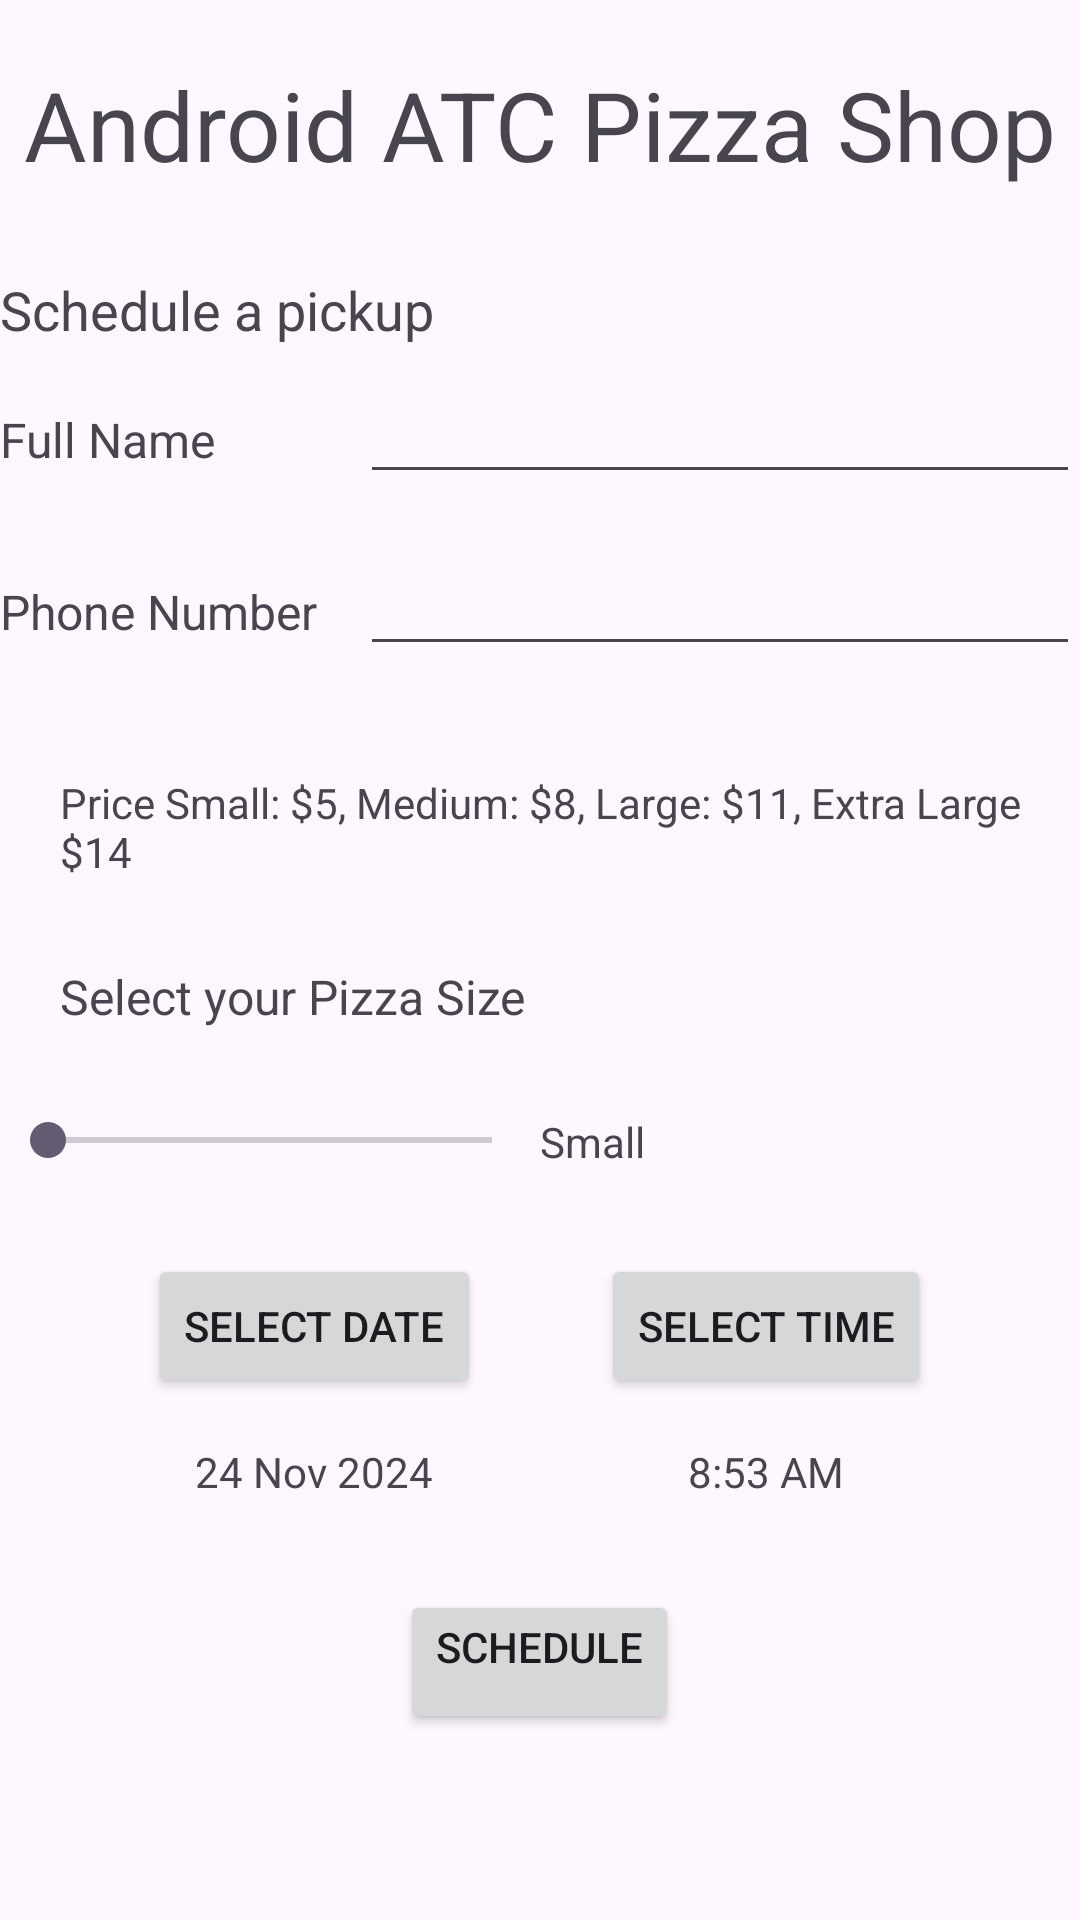

Write the Android layout XML for this screen, with the resource values it uses.
<!-- AndroidManifest.xml: application theme Theme.Lab08b -->
<!-- res/layout/activity_main.xml -->
<?xml version="1.0" encoding="utf-8"?>
<LinearLayout xmlns:android="http://schemas.android.com/apk/res/android"
    xmlns:app="http://schemas.android.com/apk/res-auto"
    xmlns:tools="http://schemas.android.com/tools"
    android:id="@+id/main"
    android:layout_width="match_parent"
    android:layout_height="match_parent"
    tools:context=".MainActivity"
    android:orientation="vertical">

    <TextView
        android:layout_width="wrap_content"
        android:layout_height="wrap_content"
        android:text="Android ATC Pizza Shop"
        android:layout_gravity="center"
        android:textSize="32sp"
        android:paddingTop="20dp"
        app:layout_constraintBottom_toBottomOf="parent"
        app:layout_constraintEnd_toEndOf="parent"
        app:layout_constraintStart_toStartOf="parent"
        app:layout_constraintTop_toTopOf="parent"
        android:layout_marginBottom="8dp"/>
    <TextView
        android:layout_width="match_parent"
        android:layout_height="wrap_content"
        android:text="Schedule a pickup"
        android:paddingTop="20dp"
        android:layout_marginBottom="8dp"
        android:textSize="18sp"/>
    <LinearLayout
        android:layout_width="match_parent"
        android:layout_height="wrap_content"
        android:orientation="horizontal"
        android:layout_marginBottom="8dp">
        <TextView
            android:layout_width="0dp"
            android:layout_height="wrap_content"
            android:layout_weight="1"
            android:text="Full Name"
            android:textSize="16sp"
            android:layout_marginBottom="8dp"/>
        <EditText
            android:id="@+id/nameEditText"
            android:layout_width="0dp"
            android:layout_height="wrap_content"
            android:layout_weight="2"
            android:layout_marginBottom="8dp"/>

    </LinearLayout>
    <LinearLayout
        android:layout_width="match_parent"
        android:layout_height="wrap_content"
        android:orientation="horizontal"
        android:layout_marginBottom="8dp">
        <TextView
            android:id="@+id/phoneEditText"
            android:layout_width="0dp"
            android:layout_height="wrap_content"
            android:layout_weight="1"
            android:text="Phone Number"
            android:textSize="16sp"
            android:layout_marginBottom="8dp"/>
        <EditText
            android:id="@+id/phoneTextView"
            android:layout_width="0dp"
            android:layout_height="wrap_content"
            android:layout_weight="2"
            android:layout_marginBottom="8dp"/>
    </LinearLayout>
    <TextView
        android:layout_width="wrap_content"
        android:layout_height="wrap_content"
        android:text="Price Small: $5, Medium: $8, Large: $11, Extra Large $14"
        android:paddingStart="20dp"
        android:paddingTop="20dp"
        android:textSize="14sp"
        android:layout_marginBottom="8dp"/>
    <TextView
        android:layout_width="wrap_content"
        android:layout_height="wrap_content"
        android:text="Select your Pizza Size"
        android:paddingStart="20dp"
        android:paddingTop="20dp"
        android:textSize="16sp"
        android:layout_marginBottom="8dp"/>

    <LinearLayout
        android:layout_marginBottom="8dp"
        android:layout_width="match_parent"
        android:layout_height="wrap_content"
        android:orientation="horizontal"
        android:paddingTop="20dp">
        <SeekBar
            android:max="3"
            android:layout_width="8dp"
            android:layout_height="wrap_content"
            android:layout_weight="1"
            android:id="@+id/seekBar"
            />
        <TextView
            android:layout_width="8dp"
            android:layout_height="wrap_content"
            android:layout_weight="1"
            android:id="@+id/sizeTextView"
            android:text="Small"/>
    </LinearLayout>
    <LinearLayout
        android:layout_width="match_parent"
        android:layout_height="wrap_content"
        android:layout_gravity="center"
        android:orientation="horizontal"
        android:paddingTop="20dp"
        android:gravity="center">
        <LinearLayout
            android:layout_width="wrap_content"
            android:layout_height="wrap_content"
            android:orientation="vertical"
            android:layout_marginEnd="40dp">
            <Button
                android:layout_width="wrap_content"
                android:layout_height="wrap_content"
                android:text="SELECT DATE"
                android:id="@+id/dateButton"
                android:layout_gravity="center"
                />

            <TextView
                android:layout_marginTop="15dp"
                android:id="@+id/dateTextView"
                android:layout_width="wrap_content"
                android:layout_height="wrap_content"
                android:layout_gravity="center"
                android:text="24 Nov 2024" />

        </LinearLayout>
        <LinearLayout
            android:layout_width="wrap_content"
            android:layout_height="wrap_content"
            android:orientation="vertical">
            <Button
                android:layout_width="wrap_content"
                android:layout_height="wrap_content"
                android:text="SELECT TIME"
                android:id="@+id/timeButton"
                android:layout_gravity="center"/>

            <TextView
                android:layout_marginTop="15dp"
                android:id="@+id/timeTextView"
                android:layout_width="wrap_content"
                android:layout_height="wrap_content"
                android:text="8:53 AM"
                android:layout_gravity="center"/>
        </LinearLayout>

    </LinearLayout>

    <LinearLayout
        android:layout_width="match_parent"
        android:layout_height="wrap_content"
        android:orientation="horizontal"
        android:paddingTop="20dp"
        android:paddingBottom="10dp">
    </LinearLayout>
    <Button
        android:paddingTop="0dp"
        android:layout_width="wrap_content"
        android:layout_height="wrap_content"
        android:id="@+id/scheduleBtn"
        android:layout_gravity="center"
        android:text="SCHEDULE"/>
</LinearLayout>
<!-- resources referenced by this layout -->
<resources>
  <style name="Theme.Lab08b" parent="Base.Theme.Lab08b" />
  <style name="Base.Theme.Lab08b" parent="Theme.Material3.DayNight.NoActionBar">
          
          
      </style>
</resources>
